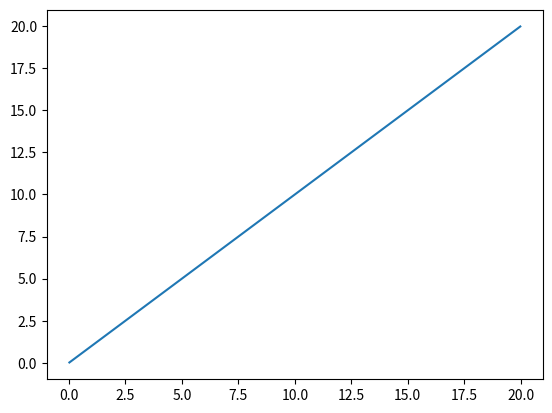

This chart was generated by the following Python code:
#second order derivative(taylor method)
import matplotlib.pyplot as plt
import numpy as np
def sdiff(xi,xf,n,f):
	h=(xf-xi)/(n-1)
	xx,yy,yy1=[],[],[]
	for i in range(n):
		x=xi+i*h
		xx.append(x)
		y=f(x)
		yy.append(y)
	for i in range(1,len(yy)-1):
		y1=(yy[i+1]+yy[i-1]-2*yy[i])/(h**2)
		yy1.append(y1)
	return xx,yy1
def g(x):
	return (1/6)*x**3
z1,z2=sdiff(0,20,1000,g)
plt.plot(z1[1:-1],z2)
plt.show()
	